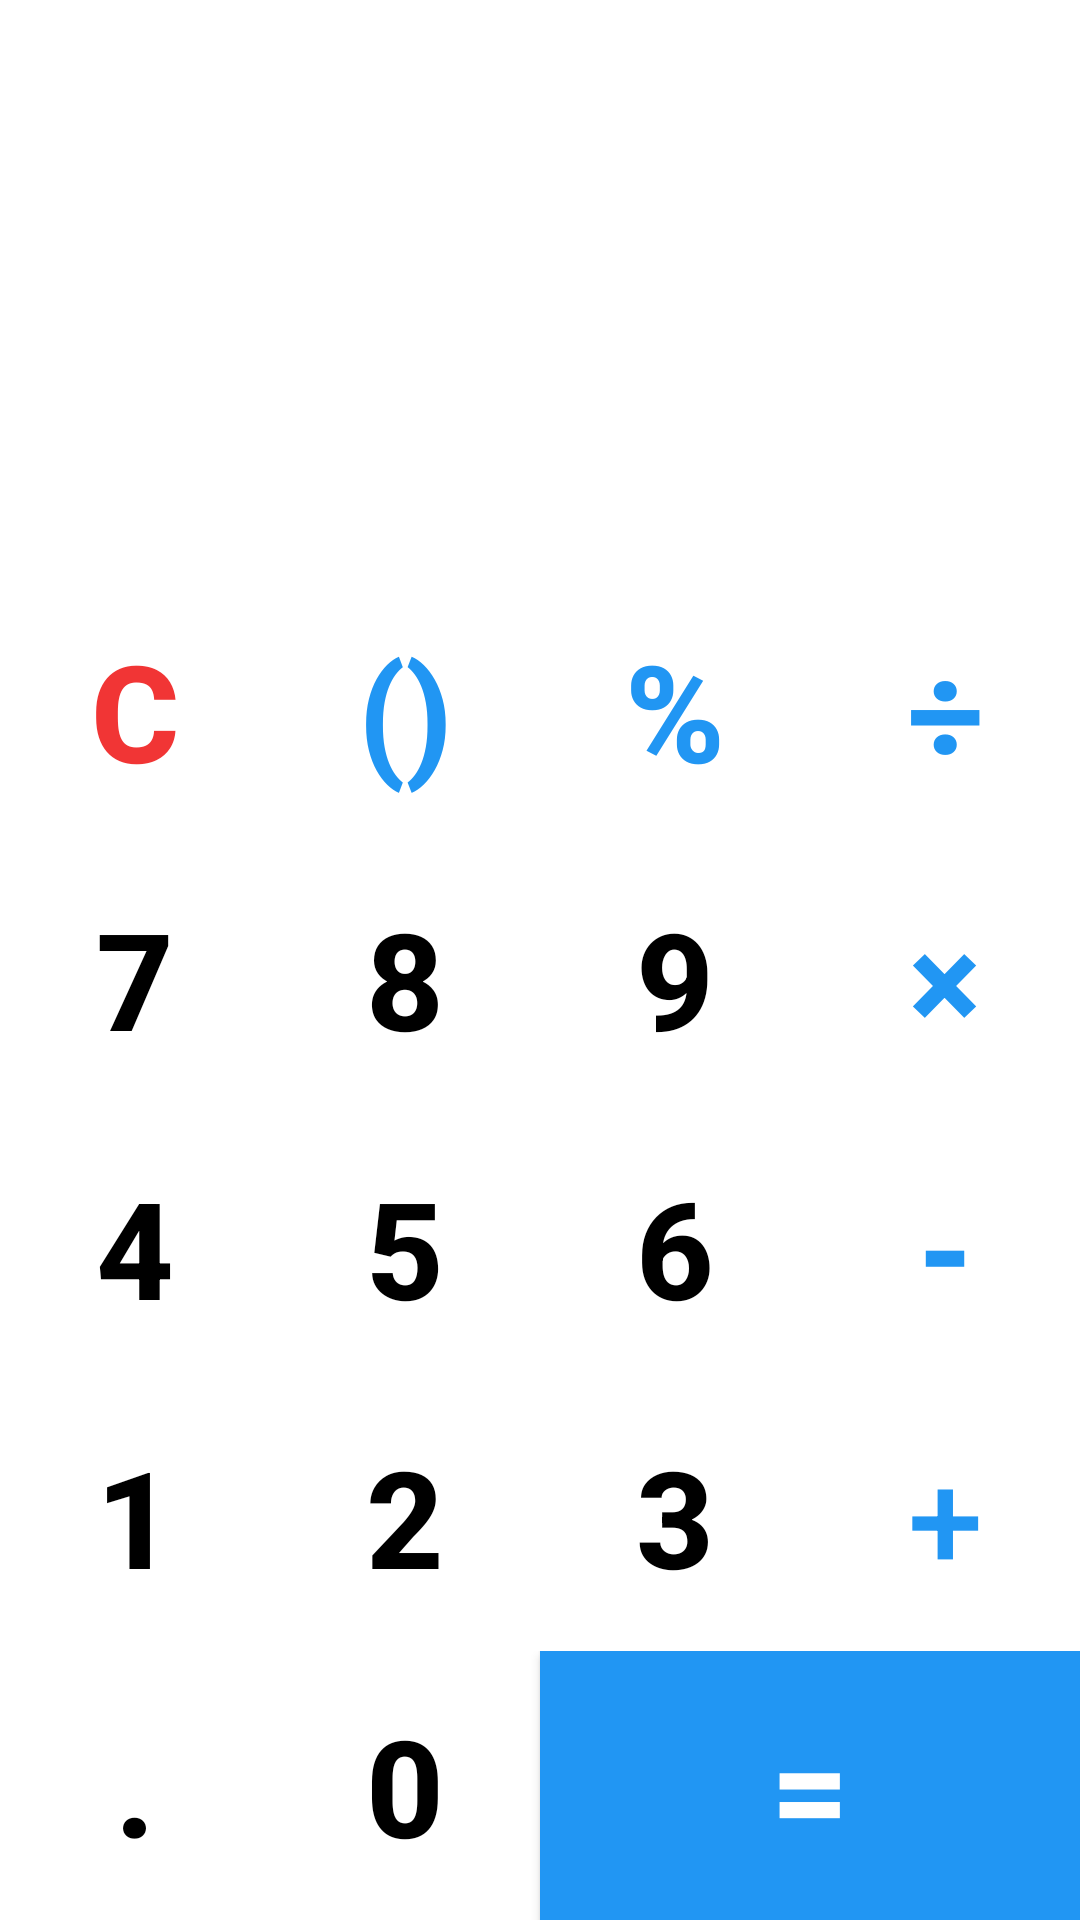

This screen was rendered from an Android layout file. Write that file and the resources it references.
<!-- AndroidManifest.xml: application theme Theme.CalOne -->
<!-- res/layout/day_mode.xml -->
<?xml version="1.0" encoding="utf-8"?>
<LinearLayout
    xmlns:android="http://schemas.android.com/apk/res/android"
    xmlns:app="http://schemas.android.com/apk/res-auto"
    xmlns:tools="http://schemas.android.com/tools"
    android:layout_width="match_parent"
    android:layout_height="match_parent"
    android:orientation="vertical"
    android:background="@color/white"
    tools:context=".MainActivity">

    <LinearLayout
        android:layout_width="match_parent"
        android:layout_height="0dp"
        android:orientation="vertical"
        android:layout_weight="3">

        <TextView
            android:id="@+id/workingsTextView"
            android:layout_width="match_parent"
            android:layout_height="0dp"
            android:paddingTop="5dp"
            android:layout_weight="1"
            android:textStyle="bold"
            android:paddingRight="30dp"
            android:text=""
            android:textAlignment="textEnd"
            android:textColor="@color/black"
            android:textSize="@dimen/tvTextSize" />

        <TextView
            android:id="@+id/resultTextView"
            android:layout_width="match_parent"
            android:layout_height="0dp"
            android:textStyle="bold"
            android:layout_weight="1"
            android:paddingRight="30dp"
            android:text=""
            android:textAlignment="textEnd"
            android:textColor="@color/primary_dark"
            android:textSize="@dimen/tvTextSize" />

        <ImageView
            android:id="@+id/resultTextVi"
            android:layout_width="45dp"
            android:layout_height="0dp"
            android:src="@drawable/ic_backspace_day_mode"
            android:scaleType="fitCenter"
            android:layout_weight="0.5"
            android:layout_marginRight="@dimen/margen_10dp"
            android:onClick="removeLastCharOnClick"
            android:layout_gravity="right" />

    </LinearLayout>

    <LinearLayout
        android:layout_width="match_parent"
        android:layout_height="0dp"
        android:orientation="vertical"
        android:layout_weight="7">

        <LinearLayout
            android:layout_width="match_parent"
            android:layout_height="0dp"
            android:layout_weight="1">

            <Button
                android:layout_width="0dp"
                android:layout_height="match_parent"
                android:layout_weight="1"
                android:textSize="@dimen/calcButtonTextSize"
                android:textStyle="bold"
                android:background="@null"
                android:textColor="@color/red"
                android:onClick="clearOnClick"
                android:text="C"/>

            <Button
                android:layout_width="0dp"
                android:layout_height="match_parent"
                android:layout_weight="1"
                android:textSize="@dimen/calcButtonTextSize"
                android:textStyle="bold"
                android:background="@null"
                android:onClick="bracketsOnClick"
                android:textColor="@color/primary"
                android:text="()"/>

            <Button
                android:layout_width="0dp"
                android:layout_height="match_parent"
                android:layout_weight="1"
                android:textSize="@dimen/calcButtonTextSize"
                android:textStyle="bold"
                android:background="@null"
                android:textColor="@color/primary"
                android:onClick="mouduleOnClick"
                android:text="%"/>

            <Button
                android:layout_width="0dp"
                android:layout_height="match_parent"
                android:layout_weight="1"
                android:textSize="@dimen/calcButtonTextSize"
                android:textStyle="bold"
                android:background="@null"
                android:textColor="@color/primary"
                android:onClick="divisionOnClick"
                android:text="÷"/>

        </LinearLayout>

        <LinearLayout
            android:layout_width="match_parent"
            android:layout_height="0dp"
            android:layout_weight="1">

            <Button
                android:layout_width="0dp"
                android:layout_height="match_parent"
                android:layout_weight="1"
                android:textSize="@dimen/calcButtonTextSize"
                android:textStyle="bold"
                android:background="@null"
                android:textColor="@color/black"
                android:onClick="sevenOnClick"
                android:text="@string/seven"/>

            <Button
                android:layout_width="0dp"
                android:layout_height="match_parent"
                android:layout_weight="1"
                android:textSize="@dimen/calcButtonTextSize"
                android:textStyle="bold"
                android:background="@null"
                android:textColor="@color/black"
                android:onClick="eightOnClick"
                android:text="@string/eight"/>

            <Button
                android:layout_width="0dp"
                android:layout_height="match_parent"
                android:layout_weight="1"
                android:textSize="@dimen/calcButtonTextSize"
                android:textStyle="bold"
                android:background="@null"
                android:textColor="@color/black"
                android:onClick="nineOnClick"
                android:text="@string/nine"/>

            <Button
                android:layout_width="0dp"
                android:layout_height="match_parent"
                android:layout_weight="1"
                android:textSize="@dimen/calcButtonTextSize"
                android:textStyle="bold"
                android:background="@null"
                android:textColor="@color/primary"
                android:onClick="timesOnClick"
                android:text="×"/>

        </LinearLayout>


        <LinearLayout
            android:layout_width="match_parent"
            android:layout_height="0dp"
            android:layout_weight="1">

            <Button
                android:layout_width="0dp"
                android:layout_height="match_parent"
                android:layout_weight="1"
                android:textSize="@dimen/calcButtonTextSize"
                android:textStyle="bold"
                android:background="@null"
                android:textColor="@color/black"
                android:onClick="fourOnClick"
                android:text="@string/four"/>

            <Button
                android:layout_width="0dp"
                android:layout_height="match_parent"
                android:layout_weight="1"
                android:textSize="@dimen/calcButtonTextSize"
                android:background="@null"
                android:textStyle="bold"
                android:textColor="@color/black"
                android:onClick="fiveOnClick"
                android:text="@string/fife"/>

            <Button
                android:layout_width="0dp"
                android:layout_height="match_parent"
                android:layout_weight="1"
                android:textSize="@dimen/calcButtonTextSize"
                android:textStyle="bold"
                android:background="@null"
                android:textColor="@color/black"
                android:onClick="sixOnClick"
                android:text="@string/six"/>

            <Button
                android:layout_width="0dp"
                android:layout_height="match_parent"
                android:layout_weight="1"
                android:textSize="@dimen/calcButtonTextSize"
                android:background="@null"
                android:textStyle="bold"
                android:textColor="@color/primary"
                android:onClick="minusOnClick"
                android:text="-"/>

        </LinearLayout>

        <LinearLayout
            android:layout_width="match_parent"
            android:layout_height="0dp"
            android:layout_weight="1">

            <Button
                android:layout_width="0dp"
                android:layout_height="match_parent"
                android:layout_weight="1"
                android:textSize="@dimen/calcButtonTextSize"
                android:textStyle="bold"
                android:background="@null"
                android:textColor="@color/black"
                android:onClick="oneOnClick"
                android:text="@string/one"/>

            <Button
                android:layout_width="0dp"
                android:layout_height="match_parent"
                android:layout_weight="1"
                android:textSize="@dimen/calcButtonTextSize"
                android:background="@null"
                android:textStyle="bold"
                android:textColor="@color/black"
                android:text="@string/two"
                android:onClick="twoOnClick"/>

            <Button
                android:layout_width="0dp"
                android:layout_height="match_parent"
                android:layout_weight="1"
                android:textSize="@dimen/calcButtonTextSize"
                android:background="@null"
                android:textStyle="bold"
                android:textColor="@color/black"
                android:text="@string/three"
                android:onClick="threeOnClick"/>

            <Button
                android:layout_width="0dp"
                android:layout_height="match_parent"
                android:layout_weight="1"
                android:textSize="@dimen/calcButtonTextSize"
                android:background="@null"
                android:textColor="@color/primary"
                android:text="+"
                android:onClick="plusOnClick"/>

        </LinearLayout>

        <LinearLayout
            android:layout_width="match_parent"
            android:layout_height="0dp"
            android:layout_weight="1">

            <Button
                android:layout_width="0dp"
                android:layout_height="match_parent"
                android:layout_weight="1"
                android:textSize="@dimen/calcButtonTextSize"
                android:textStyle="bold"
                android:background="@null"
                android:textColor="@color/black"
                android:text="."
                android:onClick="decimalOnClick"/>

            <Button
                android:layout_width="0dp"
                android:layout_height="match_parent"
                android:layout_weight="1"
                android:textSize="@dimen/calcButtonTextSize"
                android:textStyle="bold"
                android:background="@null"
                android:textColor="@color/black"
                android:text="@string/zero"
                android:onClick="zeroOnClick"/>

            <Button
                android:layout_width="0dp"
                android:layout_height="match_parent"
                android:layout_weight="2"
                android:textSize="@dimen/calcButtonTextSize"
                android:textStyle="bold"
                android:background="@color/primary"
                android:textColor="@color/white"
                android:text="="
                android:onClick="equalsOnClick"/>

        </LinearLayout>

    </LinearLayout>

</LinearLayout>
<!-- resources referenced by this layout -->
<resources>
  <color name="black">#FF000000</color>
  <color name="primary">#2196F3</color>
  <color name="primary_dark">#1976D2</color>
  <color name="red">#F13535</color>
  <color name="white">#FFFFFFFF</color>
  <dimen name="calcButtonTextSize">45sp</dimen>
  <dimen name="margen_10dp">10dp</dimen>
  <dimen name="tvTextSize">40sp</dimen>
  <string name="eight">8</string>
  <string name="fife">5</string>
  <string name="four">4</string>
  <string name="nine">9</string>
  <string name="one">1</string>
  <string name="seven">7</string>
  <string name="six">6</string>
  <string name="three">3</string>
  <string name="two">2</string>
  <string name="zero">0</string>
  <style name="Theme.CalOne" parent="Theme.AppCompat.DayNight.NoActionBar">
          
          <item name="colorPrimary">@color/darkGrey</item>
          <item name="colorPrimaryVariant">@color/darkGrey</item>
          <item name="colorOnPrimary">@color/white</item>
          
          <item name="colorSecondary">@color/primary</item>
          <item name="colorSecondaryVariant">@color/primary_dark</item>
          <item name="colorOnSecondary">@color/black</item>
          
          <item name="android:statusBarColor" tools:targetApi="l">?attr/colorPrimaryVariant</item>
          
      </style>
  <color name="darkGrey">#101010</color>
</resources>
